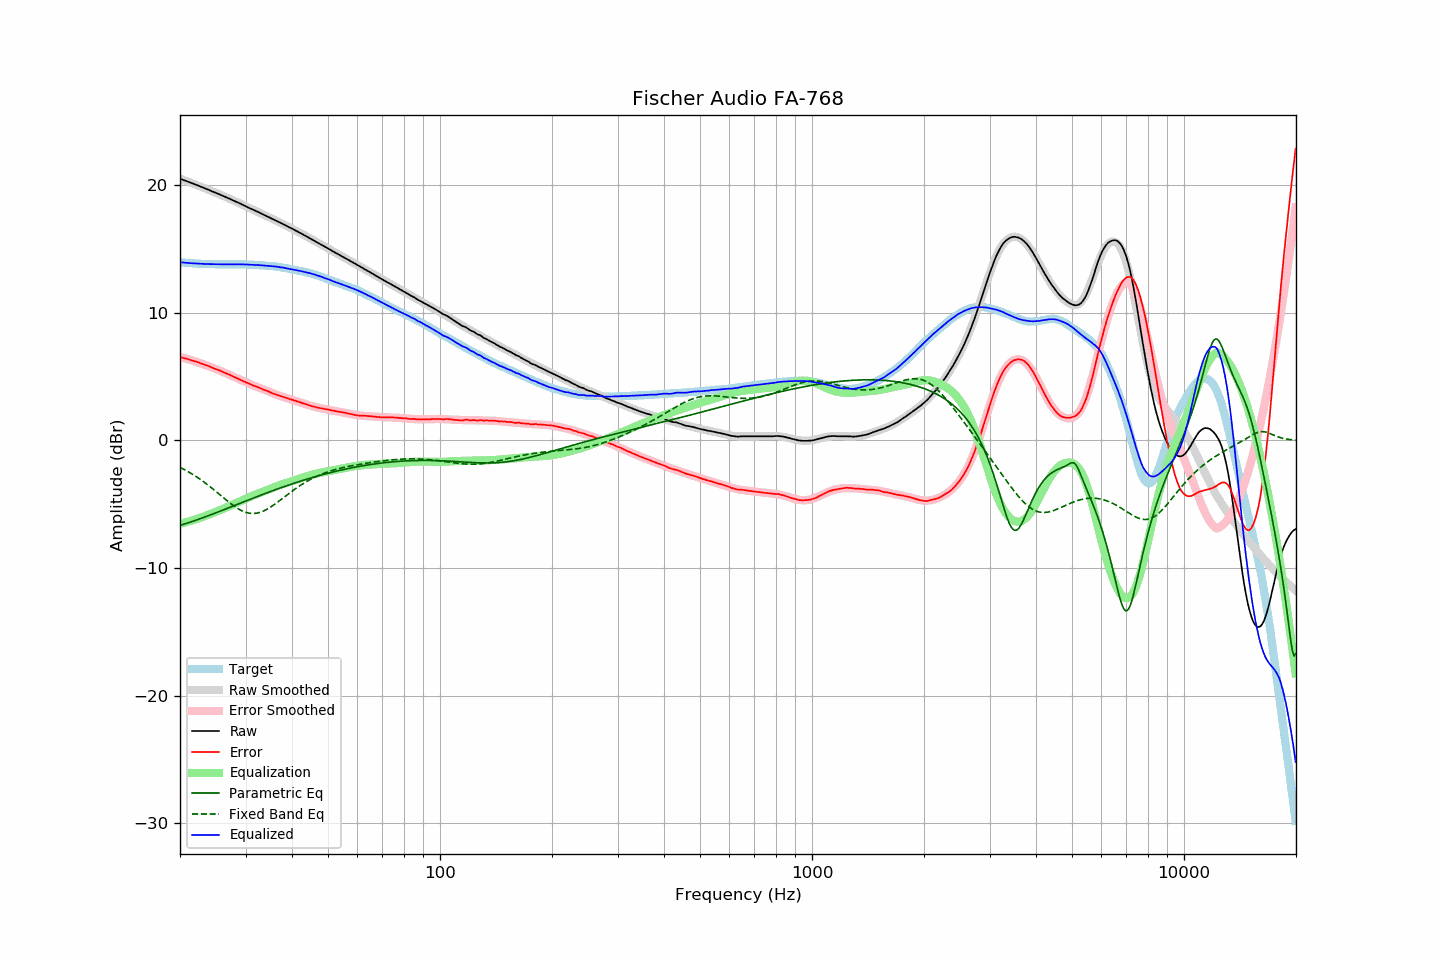

The file beside this chart, header and first rows:
frequency, raw, error, smoothed, error_smoothed, equalization, parametric_eq, fixed_band_eq, equalized_raw, equalized_smoothed, target
20.00, 20.51, 6.54, 20.51, 6.54, -6.54, -6.65, -2.11, 13.97, 13.97, 13.97
20.20, 20.46, 6.50, 20.46, 6.51, -6.51, -6.62, -2.17, 13.95, 13.96, 13.96
20.40, 20.42, 6.47, 20.41, 6.47, -6.47, -6.58, -2.24, 13.94, 13.94, 13.94
20.61, 20.37, 6.43, 20.37, 6.44, -6.44, -6.54, -2.31, 13.93, 13.93, 13.93
20.81, 20.32, 6.40, 20.32, 6.40, -6.40, -6.50, -2.37, 13.91, 13.92, 13.91
21.02, 20.28, 6.37, 20.27, 6.37, -6.37, -6.46, -2.44, 13.91, 13.91, 13.90
21.23, 20.23, 6.34, 20.23, 6.33, -6.33, -6.42, -2.52, 13.90, 13.90, 13.89
21.44, 20.18, 6.28, 20.18, 6.29, -6.29, -6.38, -2.59, 13.89, 13.89, 13.90
21.66, 20.13, 6.25, 20.13, 6.25, -6.25, -6.33, -2.67, 13.88, 13.88, 13.88
21.87, 20.09, 6.21, 20.08, 6.21, -6.21, -6.29, -2.75, 13.87, 13.87, 13.88
22.09, 20.04, 6.18, 20.03, 6.17, -6.17, -6.25, -2.83, 13.87, 13.86, 13.86
22.31, 19.99, 6.13, 19.98, 6.13, -6.13, -6.20, -2.91, 13.86, 13.85, 13.86
22.54, 19.94, 6.09, 19.93, 6.08, -6.08, -6.16, -3.00, 13.85, 13.85, 13.85
22.76, 19.88, 6.03, 19.88, 6.04, -6.04, -6.11, -3.08, 13.84, 13.84, 13.84
22.99, 19.83, 5.99, 19.83, 6.00, -6.00, -6.07, -3.17, 13.83, 13.84, 13.83
23.22, 19.78, 5.96, 19.78, 5.95, -5.95, -6.02, -3.26, 13.83, 13.83, 13.82
23.45, 19.73, 5.90, 19.73, 5.90, -5.90, -5.98, -3.36, 13.82, 13.83, 13.83
23.69, 19.68, 5.86, 19.68, 5.86, -5.86, -5.93, -3.45, 13.82, 13.82, 13.82
23.92, 19.63, 5.82, 19.63, 5.81, -5.81, -5.88, -3.55, 13.82, 13.82, 13.81
24.16, 19.58, 5.76, 19.57, 5.76, -5.76, -5.83, -3.65, 13.82, 13.81, 13.82
24.40, 19.52, 5.70, 19.52, 5.71, -5.71, -5.79, -3.75, 13.80, 13.81, 13.81
24.65, 19.47, 5.65, 19.47, 5.66, -5.66, -5.74, -3.86, 13.81, 13.81, 13.81
24.89, 19.42, 5.60, 19.42, 5.61, -5.61, -5.69, -3.96, 13.80, 13.81, 13.81
25.14, 19.37, 5.57, 19.36, 5.56, -5.56, -5.64, -4.06, 13.81, 13.80, 13.80
25.39, 19.32, 5.52, 19.31, 5.51, -5.51, -5.59, -4.17, 13.80, 13.80, 13.80
25.65, 19.26, 5.46, 19.26, 5.46, -5.46, -5.54, -4.28, 13.80, 13.80, 13.80
25.91, 19.21, 5.41, 19.20, 5.41, -5.41, -5.49, -4.38, 13.80, 13.80, 13.79
26.16, 19.15, 5.34, 19.15, 5.35, -5.35, -5.44, -4.49, 13.79, 13.80, 13.80
26.43, 19.10, 5.30, 19.09, 5.30, -5.30, -5.39, -4.59, 13.80, 13.80, 13.80
26.69, 19.04, 5.24, 19.04, 5.24, -5.24, -5.34, -4.70, 13.79, 13.80, 13.80
26.96, 18.99, 5.19, 18.98, 5.19, -5.19, -5.29, -4.80, 13.80, 13.80, 13.80
27.23, 18.93, 5.13, 18.93, 5.13, -5.13, -5.24, -4.90, 13.80, 13.80, 13.79
27.50, 18.87, 5.08, 18.87, 5.07, -5.07, -5.19, -5.00, 13.79, 13.80, 13.79
27.77, 18.82, 5.02, 18.82, 5.02, -5.02, -5.14, -5.09, 13.80, 13.80, 13.80
28.05, 18.76, 4.96, 18.76, 4.96, -4.96, -5.09, -5.18, 13.80, 13.80, 13.80
28.33, 18.70, 4.89, 18.70, 4.90, -4.90, -5.04, -5.26, 13.80, 13.80, 13.80
28.62, 18.65, 4.85, 18.64, 4.84, -4.84, -4.99, -5.34, 13.81, 13.80, 13.80
28.90, 18.59, 4.78, 18.58, 4.78, -4.78, -4.94, -5.42, 13.80, 13.80, 13.81
29.19, 18.53, 4.72, 18.52, 4.73, -4.73, -4.89, -5.48, 13.80, 13.80, 13.80
29.48, 18.47, 4.67, 18.46, 4.67, -4.67, -4.84, -5.54, 13.80, 13.80, 13.80
29.78, 18.41, 4.61, 18.41, 4.61, -4.61, -4.79, -5.60, 13.79, 13.79, 13.80
30.08, 18.35, 4.55, 18.35, 4.56, -4.56, -4.74, -5.64, 13.79, 13.79, 13.79
30.38, 18.29, 4.51, 18.29, 4.50, -4.50, -4.69, -5.68, 13.79, 13.79, 13.78
30.68, 18.23, 4.45, 18.23, 4.45, -4.45, -4.64, -5.70, 13.78, 13.78, 13.78
30.99, 18.16, 4.39, 18.17, 4.40, -4.40, -4.60, -5.72, 13.76, 13.77, 13.77
31.30, 18.11, 4.34, 18.11, 4.34, -4.34, -4.55, -5.73, 13.76, 13.77, 13.77
31.61, 18.05, 4.28, 18.05, 4.29, -4.29, -4.50, -5.72, 13.75, 13.76, 13.76
31.93, 17.99, 4.25, 17.99, 4.24, -4.24, -4.45, -5.71, 13.75, 13.75, 13.74
32.24, 17.94, 4.19, 17.93, 4.19, -4.19, -4.40, -5.69, 13.75, 13.74, 13.75
32.57, 17.88, 4.15, 17.87, 4.14, -4.14, -4.35, -5.66, 13.74, 13.73, 13.73
32.89, 17.82, 4.09, 17.81, 4.09, -4.09, -4.30, -5.63, 13.73, 13.73, 13.73
33.22, 17.76, 4.04, 17.75, 4.04, -4.04, -4.25, -5.58, 13.72, 13.72, 13.72
33.55, 17.70, 3.98, 17.69, 3.98, -3.98, -4.21, -5.53, 13.71, 13.71, 13.72
33.89, 17.64, 3.94, 17.63, 3.93, -3.93, -4.16, -5.47, 13.70, 13.70, 13.70
34.23, 17.58, 3.89, 17.57, 3.88, -3.88, -4.11, -5.40, 13.70, 13.69, 13.68
34.57, 17.52, 3.84, 17.51, 3.83, -3.83, -4.06, -5.33, 13.69, 13.68, 13.68
34.92, 17.45, 3.79, 17.45, 3.78, -3.78, -4.02, -5.25, 13.67, 13.67, 13.66
35.27, 17.39, 3.71, 17.39, 3.73, -3.73, -3.97, -5.17, 13.66, 13.66, 13.68
35.62, 17.33, 3.68, 17.33, 3.68, -3.68, -3.92, -5.08, 13.65, 13.65, 13.65
35.97, 17.27, 3.62, 17.27, 3.63, -3.63, -3.88, -4.99, 13.63, 13.63, 13.64
... 635 more rows
